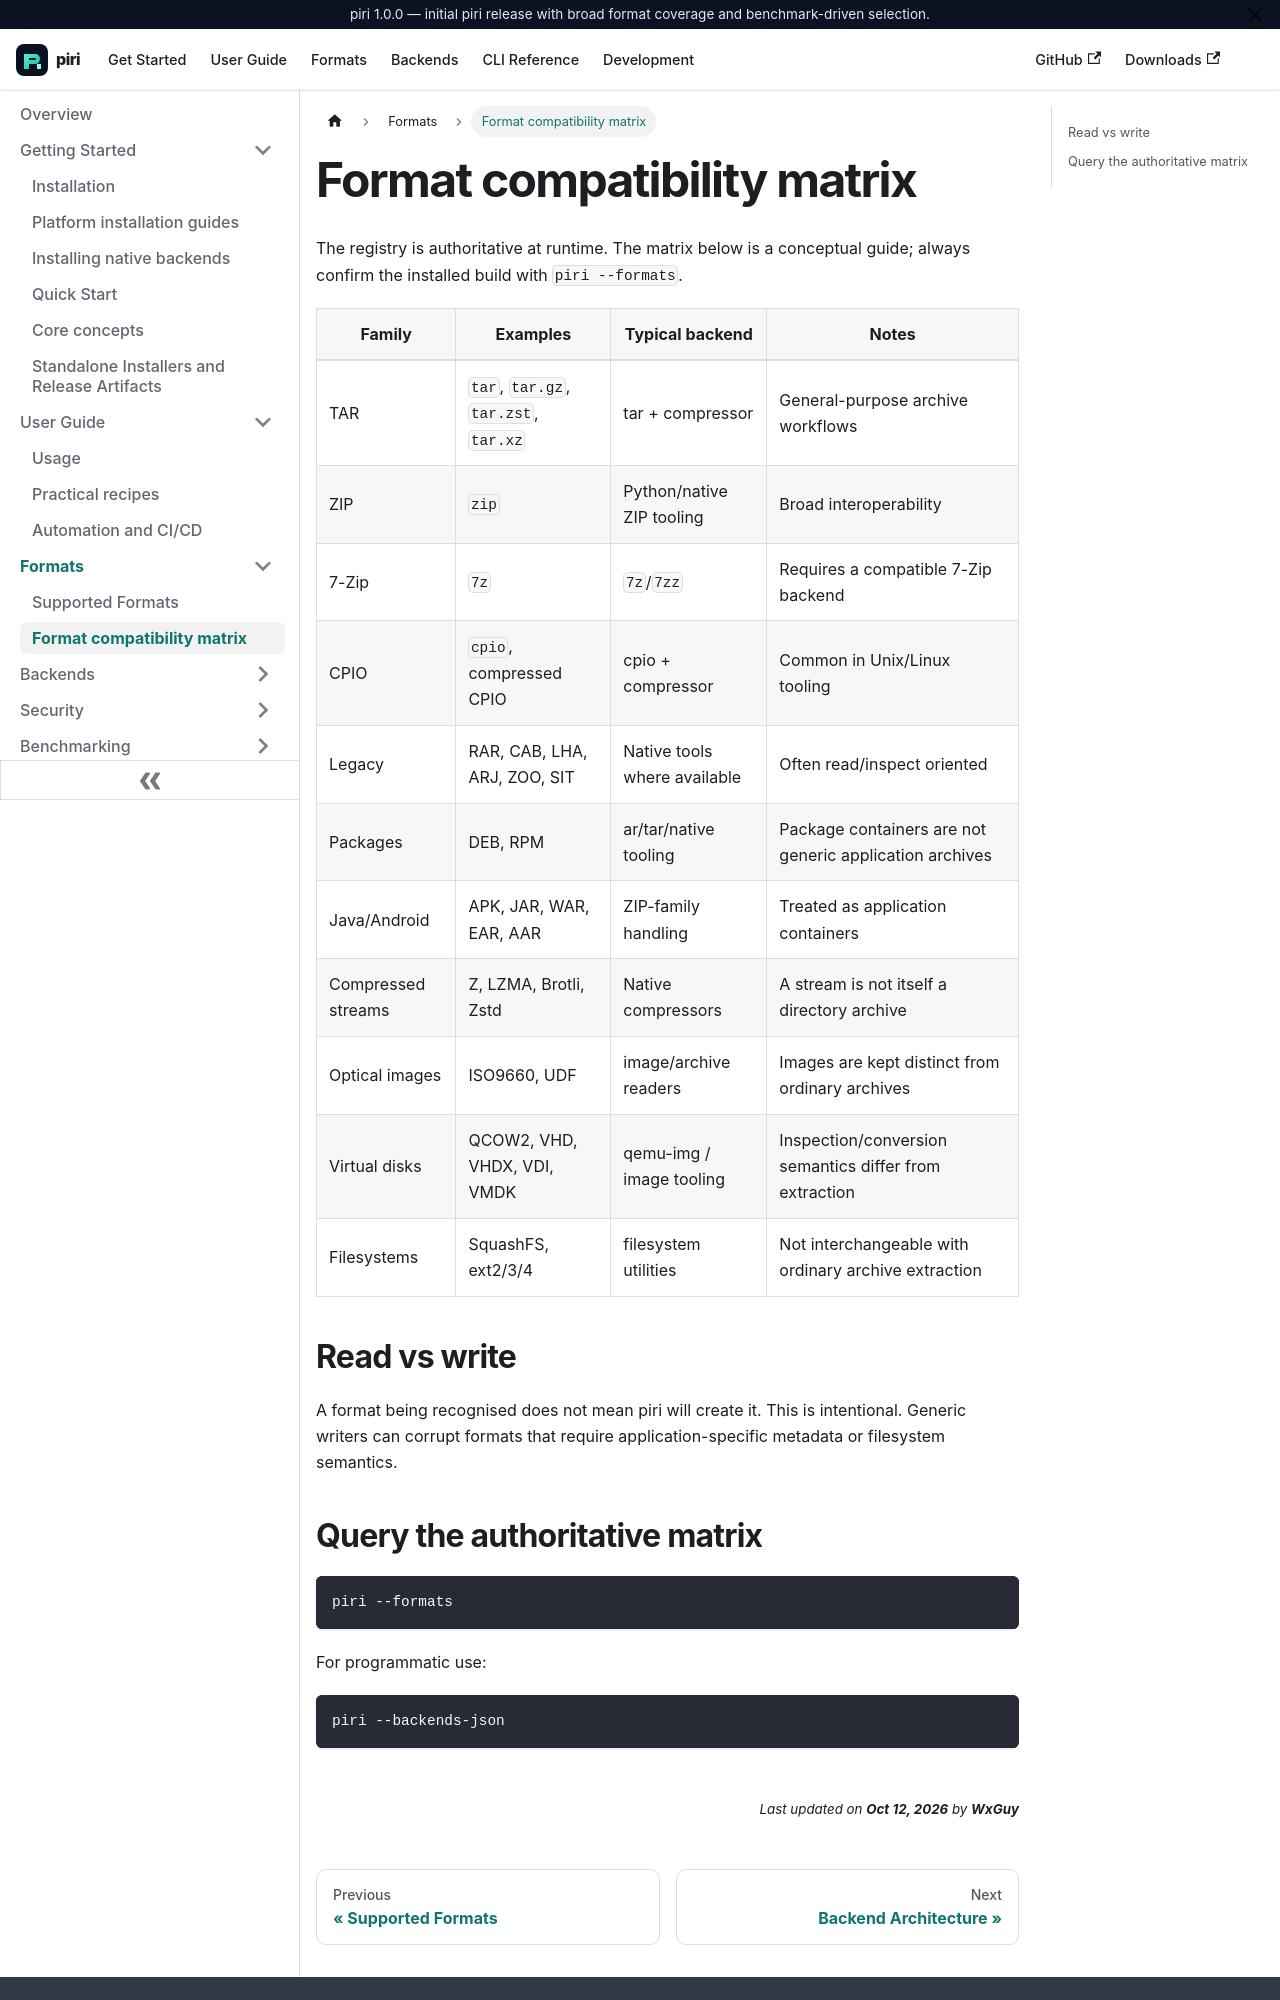

repository: wxguy/piri · page: docs/formats/compatibility-matrix.html · generator: docusaurus

---
title: Format compatibility matrix
description: Understand detection, reading, writing and testing capabilities across piri formats.
---

# Format compatibility matrix

The registry is authoritative at runtime. The matrix below is a conceptual guide; always confirm the installed build with `piri --formats`.

| Family | Examples | Typical backend | Notes |
|---|---|---|---|
| TAR | `tar`, `tar.gz`, `tar.zst`, `tar.xz` | tar + compressor | General-purpose archive workflows |
| ZIP | `zip` | Python/native ZIP tooling | Broad interoperability |
| 7-Zip | `7z` | `7z`/`7zz` | Requires a compatible 7-Zip backend |
| CPIO | `cpio`, compressed CPIO | cpio + compressor | Common in Unix/Linux tooling |
| Legacy | RAR, CAB, LHA, ARJ, ZOO, SIT | Native tools where available | Often read/inspect oriented |
| Packages | DEB, RPM | ar/tar/native tooling | Package containers are not generic application archives |
| Java/Android | APK, JAR, WAR, EAR, AAR | ZIP-family handling | Treated as application containers |
| Compressed streams | Z, LZMA, Brotli, Zstd | Native compressors | A stream is not itself a directory archive |
| Optical images | ISO9660, UDF | image/archive readers | Images are kept distinct from ordinary archives |
| Virtual disks | QCOW2, VHD, VHDX, VDI, VMDK | qemu-img / image tooling | Inspection/conversion semantics differ from extraction |
| Filesystems | SquashFS, ext2/3/4 | filesystem utilities | Not interchangeable with ordinary archive extraction |
